2-way image classification set "data" from GitHub (ksushrut/Kaggle); label vocabulary: benign, malignant.

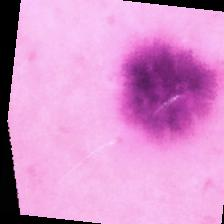
Label: benign

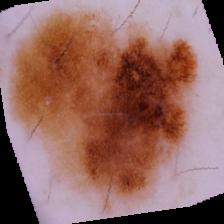
Label: malignant

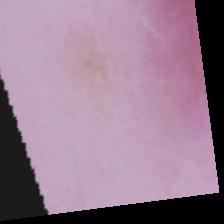
Label: malignant

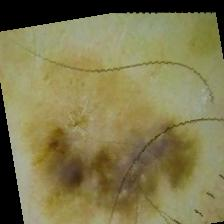
Label: malignant

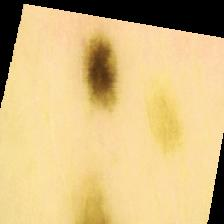
Label: benign

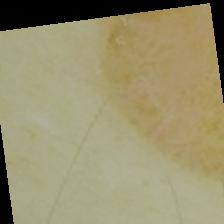
Label: benign
